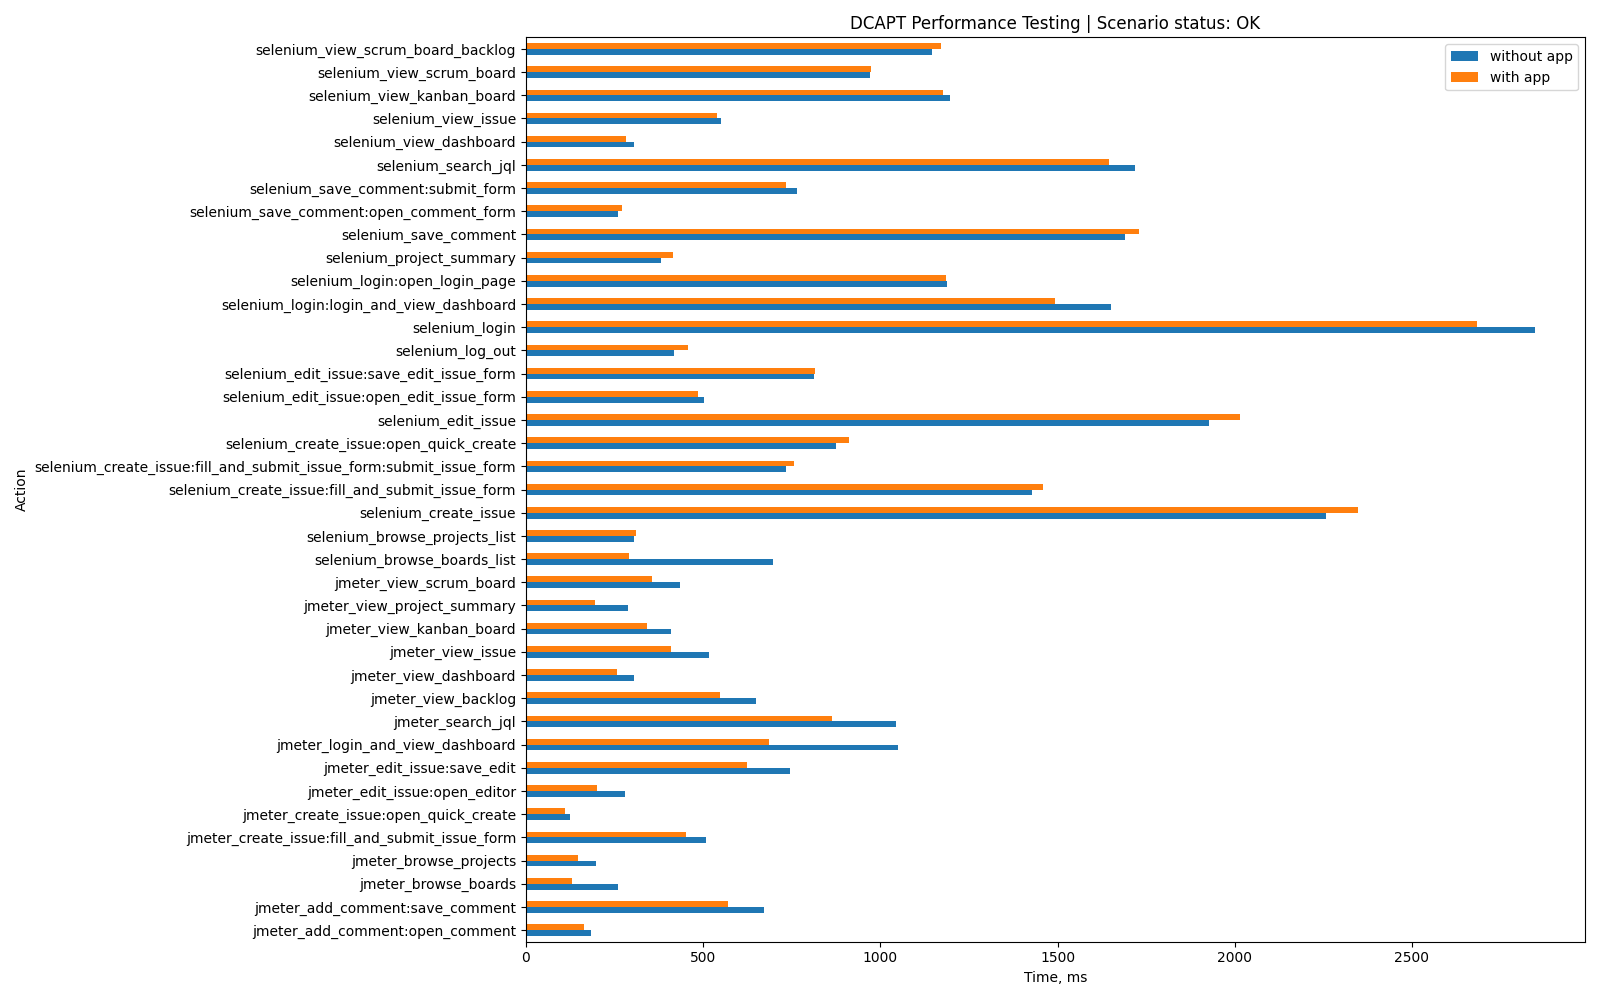

Values plotted in this chart, from the file beside it:
Action, without app, with app, App-specific
jmeter_login_and_view_dashboard, 1050, 685, False
jmeter_view_dashboard, 305, 258, False
jmeter_create_issue:open_quick_create, 125, 109, False
jmeter_view_issue, 517, 410, False
jmeter_view_scrum_board, 436, 357, False
jmeter_create_issue:fill_and_submit_issu…, 507, 452, False
jmeter_view_backlog, 648, 547, False
jmeter_view_kanban_board, 410, 343, False
jmeter_browse_projects, 199, 148, False
jmeter_edit_issue:open_editor, 280, 201, False
jmeter_edit_issue:save_edit, 744, 624, False
jmeter_view_project_summary, 288, 196, False
jmeter_search_jql, 1044, 865, False
jmeter_add_comment:open_comment, 184, 165, False
jmeter_add_comment:save_comment, 671, 571, False
jmeter_browse_boards, 259, 131, False
selenium_login:open_login_page, 1188, 1184, False
selenium_login:login_and_view_dashboard, 1650, 1493, False
selenium_login, 2846, 2684, False
selenium_project_summary, 381, 414, False
selenium_browse_projects_list, 305, 310, False
selenium_browse_boards_list, 697, 292, False
selenium_create_issue:open_quick_create, 874, 912, False
selenium_create_issue:fill_and_submit_is…, 734, 757, False
selenium_create_issue:fill_and_submit_is…, 1427, 1460, False
selenium_create_issue, 2257, 2348, False
selenium_edit_issue:open_edit_issue_form, 502, 486, False
selenium_edit_issue:save_edit_issue_form, 813, 816, False
selenium_edit_issue, 1927, 2014, False
selenium_save_comment:open_comment_form, 259, 270, False
selenium_save_comment:submit_form, 764, 734, False
selenium_save_comment, 1690, 1730, False
selenium_search_jql, 1718, 1646, False
selenium_view_scrum_board_backlog, 1147, 1170, False
selenium_view_scrum_board, 970, 975, False
selenium_view_kanban_board, 1198, 1176, False
selenium_view_dashboard, 304, 283, False
selenium_view_issue, 550, 540, False
selenium_log_out, 419, 456, False
